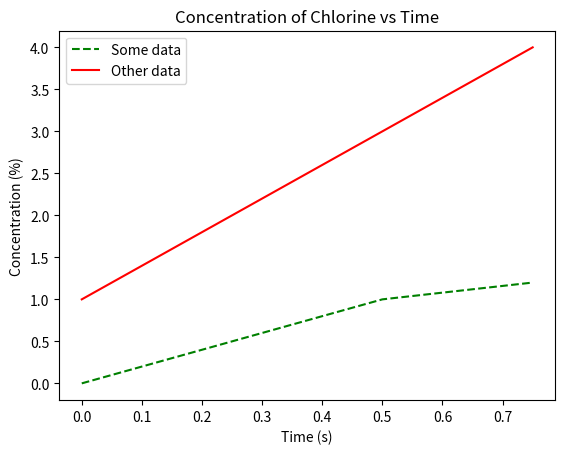

The matplotlib source for this figure:

import matplotlib.pyplot as plt
times = [0, 0.25, 0.5, 0.75]
plt.plot(times, [0,0.5,1,1.2], 'g--', label = "Some data")
plt.plot(times, [1, 2, 3, 4],  'r', label = "Other data")
plt.title('Concentration of Chlorine vs Time')
plt.ylabel('Concentration (%)')
plt.xlabel('Time (s)')
plt.legend(loc=2)
plt.show()
plt.savefig("myplot.png")